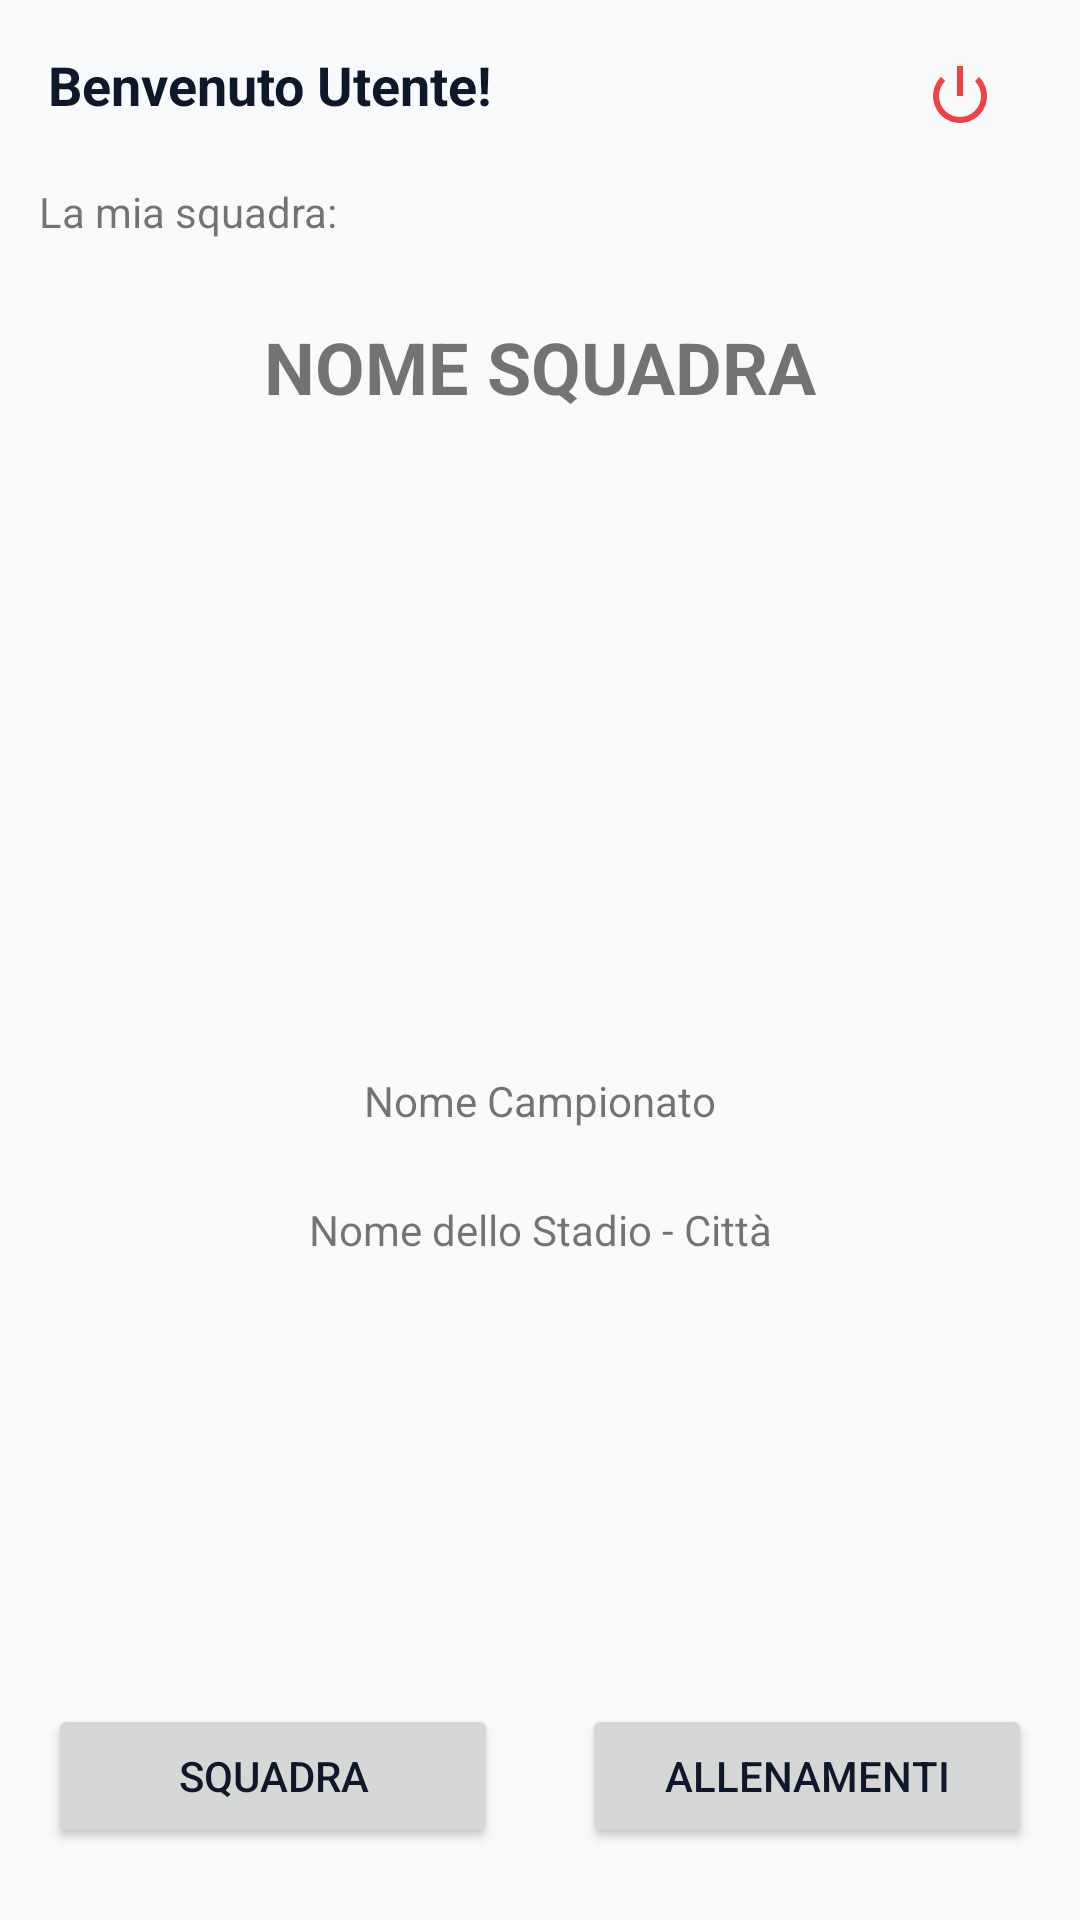

Android layout source for this screen:
<!-- AndroidManifest.xml: application theme Theme.TeamInSync -->
<!-- res/layout/activity_main.xml -->
<?xml version="1.0" encoding="utf-8"?>
<androidx.core.widget.NestedScrollView
    xmlns:android="http://schemas.android.com/apk/res/android"
    xmlns:app="http://schemas.android.com/apk/res-auto"
    xmlns:tools="http://schemas.android.com/tools"
    android:layout_width="match_parent"
    android:layout_height="match_parent"
    android:fillViewport="true">
    <androidx.constraintlayout.widget.ConstraintLayout
        android:id="@+id/main"
        android:layout_width="match_parent"
        android:layout_height="match_parent"
        tools:context=".activities.MainActivity">

        <ImageView
            android:id="@+id/teamLogoIV"
            android:layout_width="175dp"
            android:layout_height="175dp"
            android:layout_marginTop="20dp"
            android:contentDescription="Team Logo"
            app:layout_constraintEnd_toEndOf="parent"
            app:layout_constraintStart_toStartOf="parent"
            app:layout_constraintTop_toBottomOf="@+id/teamNameTV"
            tools:srcCompat="@tools:sample/avatars" />

        <TextView
            android:id="@+id/homepageHeaderTV"
            android:layout_width="0dp"
            android:layout_height="25dp"
            android:layout_marginStart="16dp"
            android:layout_marginTop="16dp"
            android:fontFamily="sans-serif"
            android:text="@string/welcome_default"
            android:textAppearance="@style/TextAppearance.AppCompat.Large"
            android:textSize="18sp"
            android:textStyle="bold"
            android:ellipsize="end"
            app:layout_constraintStart_toStartOf="parent"
            app:layout_constraintEnd_toStartOf="@id/openNotificationsBtn"
            app:layout_constraintTop_toTopOf="parent" />

        <Button
            android:id="@+id/toTrainingPageBtn"
            android:layout_width="150dp"
            android:layout_height="wrap_content"
            android:layout_marginEnd="16dp"
            android:layout_marginBottom="24dp"
            android:text="@string/trainings_label"
            android:maxLines="1"
            android:ellipsize="end"
            app:layout_constraintBottom_toBottomOf="parent"
            app:layout_constraintEnd_toEndOf="parent" />

        <Button
            android:id="@+id/squadListBtn"
            android:layout_width="150dp"
            android:layout_height="wrap_content"
            android:layout_marginStart="16dp"
            android:layout_marginBottom="24dp"
            android:text="@string/squad_list_btn_label"
            app:layout_constraintBottom_toBottomOf="parent"
            app:layout_constraintStart_toStartOf="parent" />

        <TextView
            android:id="@+id/myTeamLabel"
            android:layout_width="wrap_content"
            android:layout_height="wrap_content"
            android:layout_marginTop="20dp"
            android:text="@string/my_team_label"
            app:layout_constraintBottom_toTopOf="@+id/teamLogoIV"
            app:layout_constraintEnd_toEndOf="parent"
            app:layout_constraintHorizontal_bias="0.05"
            app:layout_constraintStart_toStartOf="parent"
            app:layout_constraintTop_toBottomOf="@+id/homepageHeaderTV"
            app:layout_constraintVertical_bias="0.0" />

        <TextView
            android:id="@+id/teamNameTV"
            android:layout_width="wrap_content"
            android:layout_height="wrap_content"
            android:layout_marginTop="26dp"
            android:text="@string/team_name_default"
            android:textSize="24sp"
            android:textStyle="bold"
            app:layout_constraintBottom_toTopOf="@+id/teamLogoIV"
            app:layout_constraintEnd_toEndOf="parent"
            app:layout_constraintStart_toStartOf="parent"
            app:layout_constraintTop_toBottomOf="@+id/myTeamLabel"
            app:layout_constraintVertical_bias="0.0" />

        <TextView
            android:id="@+id/leagueNameTV"
            android:layout_width="wrap_content"
            android:layout_height="wrap_content"
            android:layout_marginTop="24dp"
            android:text="@string/league_name_default"
            app:layout_constraintEnd_toEndOf="parent"
            app:layout_constraintStart_toStartOf="parent"
            app:layout_constraintTop_toBottomOf="@+id/teamLogoIV" />

        <TextView
            android:id="@+id/cityStadiumTV"
            android:layout_width="wrap_content"
            android:layout_height="wrap_content"
            android:layout_marginTop="24dp"
            android:text="@string/city_stadium_default"
            app:layout_constraintEnd_toEndOf="parent"
            app:layout_constraintStart_toStartOf="parent"
            app:layout_constraintTop_toBottomOf="@+id/leagueNameTV"/>

        <ImageButton
            android:id="@+id/logoutBtn"
            android:layout_width="48dp"
            android:layout_height="48dp"
            android:layout_marginTop="8dp"
            android:layout_marginEnd="16dp"
            android:background="?attr/selectableItemBackgroundBorderless"
            android:contentDescription="Logout"
            app:layout_constraintEnd_toEndOf="parent"
            app:layout_constraintHorizontal_bias="1.0"
            app:layout_constraintStart_toEndOf="@+id/homepageHeaderTV"
            app:layout_constraintTop_toTopOf="parent"
            app:srcCompat="@android:drawable/ic_lock_power_off"
            app:tint="?attr/colorError" />

        <ImageButton
            android:id="@+id/openNotificationsBtn"
            android:layout_width="48dp"
            android:layout_height="48dp"
            android:layout_marginTop="8dp"
            android:layout_marginEnd="4dp"
            android:background="?attr/selectableItemBackgroundBorderless"
            app:layout_constraintEnd_toStartOf="@+id/logoutBtn"
            app:layout_constraintTop_toTopOf="parent"
            app:srcCompat="@drawable/ic_os_notification_fallback_white_24dp"
            app:tint="?attr/colorPrimary"
            tools:srcCompat="@drawable/ic_os_notification_fallback_white_24dp" />

    </androidx.constraintlayout.widget.ConstraintLayout>
</androidx.core.widget.NestedScrollView>
<!-- resources referenced by this layout -->
<resources>
  <string name="city_stadium_default">Nome dello Stadio - Città</string>
  <string name="league_name_default">Nome Campionato</string>
  <string name="my_team_label">La mia squadra:</string>
  <string name="squad_list_btn_label">Squadra</string>
  <string name="team_name_default">NOME SQUADRA</string>
  <string name="trainings_label">Allenamenti</string>
  <string name="welcome_default">Benvenuto Utente!</string>
  <style name="Theme.TeamInSync" parent="Theme.MaterialComponents.DayNight.NoActionBar">
          <item name="colorPrimary">@color/primary_blue</item>
          <item name="colorPrimaryVariant">@color/primary_blue_dark</item>
          <item name="colorOnPrimary">@color/surface_light</item>
          <item name="colorSecondary">@color/secondary_orange</item>
          <item name="colorSecondaryVariant">@color/secondary_orange_dark</item>
          <item name="colorOnSecondary">@color/surface_light</item>
          <item name="colorSurface">@color/surface_light</item>
          <item name="colorOnSurface">@color/text_primary_light</item>
          <item name="colorError">@color/error_red</item>
          <item name="android:textColorPrimary">@color/text_primary_light</item>
          <item name="android:textColorSecondary">@color/text_secondary_light</item>
          <item name="android:windowBackground">@color/bg_light</item>
          <item name="android:statusBarColor">?attr/colorPrimaryVariant</item>
      </style>
  <color name="primary_blue">#1E3A8A</color>
  <color name="primary_blue_dark">#172554</color>
  <color name="surface_light">#FFFFFF</color>
  <color name="secondary_orange">#F97316</color>
  <color name="secondary_orange_dark">#EA580C</color>
  <color name="text_primary_light">#0F172A</color>
  <color name="error_red">#EF4444</color>
  <color name="text_secondary_light">#475569</color>
  <color name="bg_light">#F8FAFC</color>
</resources>
